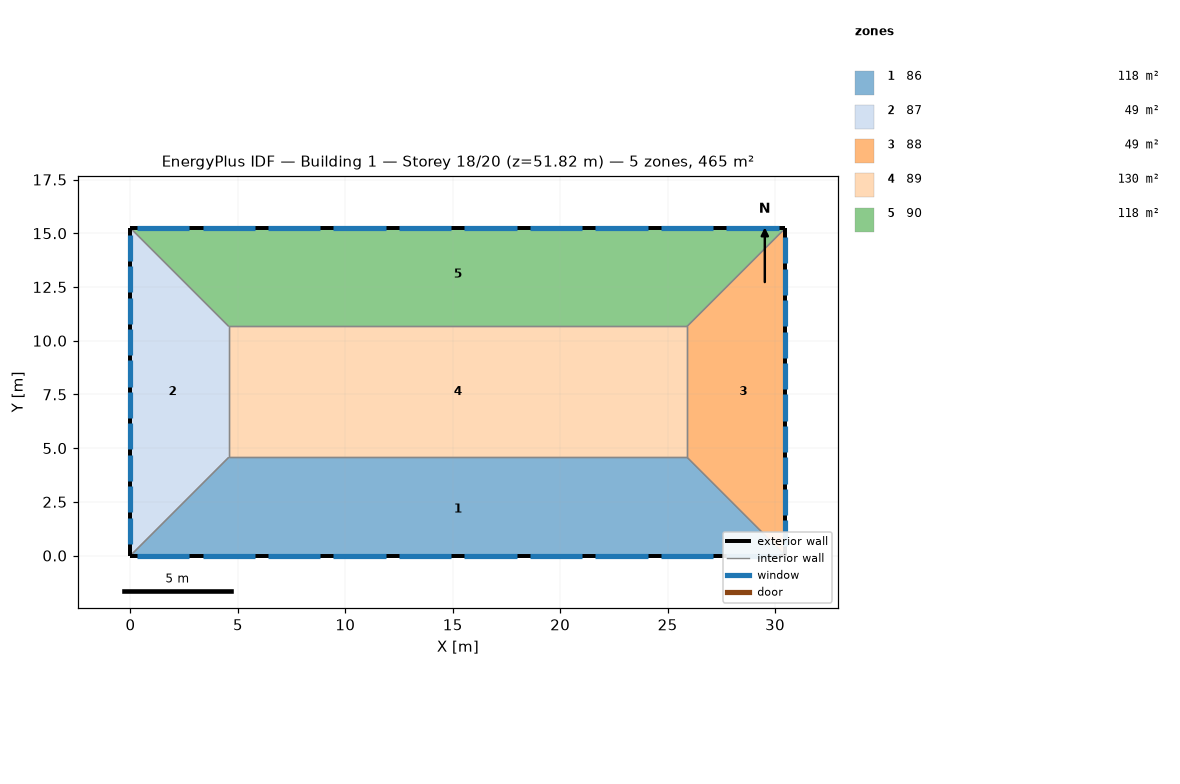
=== STOREY PLAN SPEC (per zone: floor XY polygon, exterior-wall plan segments, windows/doors) ===
zone 1: 86  (118.5 m²)
  floor: (25.91, 4.57) (30.48, 0.00) (0.00, -0.00) (4.57, 4.57)
  exterior wall: (0.00, -0.00) – (30.48, -0.00)  [30.5 m]
    window: (6.40, 0.00) – (8.84, 0.00)  [3.7 m²]
    window: (15.54, 0.00) – (17.98, 0.00)  [3.7 m²]
    window: (27.74, 0.00) – (30.18, 0.00)  [3.7 m²]
    window: (12.50, 0.00) – (14.94, 0.00)  [3.7 m²]
    window: (18.59, 0.00) – (21.03, 0.00)  [3.7 m²]
    window: (24.69, 0.00) – (27.13, 0.00)  [3.7 m²]
    window: (0.30, 0.00) – (2.74, 0.00)  [3.7 m²]
    window: (21.64, 0.00) – (24.08, 0.00)  [3.7 m²]
    window: (3.35, 0.00) – (5.79, 0.00)  [3.7 m²]
    window: (9.45, 0.00) – (11.89, 0.00)  [3.7 m²]
  interior walls: 3
zone 2: 87  (48.8 m²)
  floor: (0.00, 15.24) (4.57, 10.67) (4.57, 4.57) (0.00, 0.00)
  exterior wall: (0.00, 15.24) – (0.00, 0.00)  [15.2 m]
    window: (0.00, 4.69) – (0.00, 3.47)  [1.9 m²]
    window: (0.00, 6.16) – (0.00, 4.94)  [1.9 m²]
    window: (0.00, 10.55) – (0.00, 9.33)  [1.9 m²]
    window: (0.00, 3.23) – (0.00, 2.01)  [1.9 m²]
    window: (0.00, 14.94) – (0.00, 13.72)  [1.9 m²]
    window: (0.00, 12.01) – (0.00, 10.79)  [1.9 m²]
    window: (0.00, 9.08) – (0.00, 7.86)  [1.9 m²]
    window: (0.00, 13.47) – (0.00, 12.25)  [1.9 m²]
    window: (0.00, 7.62) – (0.00, 6.40)  [1.9 m²]
    window: (0.00, 1.77) – (0.00, 0.55)  [1.9 m²]
  interior walls: 3
zone 3: 88  (48.8 m²)
  floor: (30.48, 15.24) (30.48, 0.00) (25.91, 4.57) (25.91, 10.67)
  exterior wall: (30.48, 0.00) – (30.48, 15.24)  [15.2 m]
    window: (30.48, 10.67) – (30.48, 11.89)  [1.9 m²]
    window: (30.48, 9.20) – (30.48, 10.42)  [1.9 m²]
    window: (30.48, 0.43) – (30.48, 1.65)  [1.9 m²]
    window: (30.48, 6.28) – (30.48, 7.50)  [1.9 m²]
    window: (30.48, 3.35) – (30.48, 4.57)  [1.9 m²]
    window: (30.48, 4.82) – (30.48, 6.04)  [1.9 m²]
    window: (30.48, 7.74) – (30.48, 8.96)  [1.9 m²]
    window: (30.48, 12.13) – (30.48, 13.35)  [1.9 m²]
    window: (30.48, 1.89) – (30.48, 3.11)  [1.9 m²]
    window: (30.48, 13.59) – (30.48, 14.81)  [1.9 m²]
  interior walls: 3
zone 4: 89  (130.1 m²)
  floor: (25.91, 10.67) (25.91, 4.57) (4.57, 4.57) (4.57, 10.67)
  interior walls: 4
zone 5: 90  (118.5 m²)
  floor: (30.48, 15.24) (25.91, 10.67) (4.57, 10.67) (0.00, 15.24)
  exterior wall: (30.48, 15.24) – (-0.00, 15.24)  [30.5 m]
    window: (2.74, 15.24) – (0.30, 15.24)  [3.7 m²]
    window: (21.03, 15.24) – (18.59, 15.24)  [3.7 m²]
    window: (27.13, 15.24) – (24.69, 15.24)  [3.7 m²]
    window: (17.98, 15.24) – (15.54, 15.24)  [3.7 m²]
    window: (30.18, 15.24) – (27.74, 15.24)  [3.7 m²]
    window: (14.94, 15.24) – (12.50, 15.24)  [3.7 m²]
    window: (24.08, 15.24) – (21.64, 15.24)  [3.7 m²]
    window: (5.79, 15.24) – (3.35, 15.24)  [3.7 m²]
    window: (11.89, 15.24) – (9.45, 15.24)  [3.7 m²]
    window: (8.84, 15.24) – (6.40, 15.24)  [3.7 m²]
  interior walls: 3

=== DERIVED (storey summary) ===
Building: Building 1
Storey: 18 of 20  (floor level z = 51.82 m)
Storey gross floor area: 464.5 m²
Zones on this storey: 5
  - 86: floor 118.5 m²; exterior wall 30.5 m (92.9 m²); 10 window(s) 37.2 m²; WWR 40.0%
  - 87: floor 48.8 m²; exterior wall 15.2 m (46.5 m²); 10 window(s) 18.6 m²; WWR 40.0%
  - 88: floor 48.8 m²; exterior wall 15.2 m (46.5 m²); 10 window(s) 18.6 m²; WWR 40.0%
  - 89: floor 130.1 m²
  - 90: floor 118.5 m²; exterior wall 30.5 m (92.9 m²); 10 window(s) 37.2 m²; WWR 40.0%
Zone adjacency (shared interzone walls):
  - 86 ↔ 87
  - 86 ↔ 88
  - 86 ↔ 89
  - 87 ↔ 89
  - 87 ↔ 90
  - 88 ↔ 89
  - 88 ↔ 90
  - 89 ↔ 90